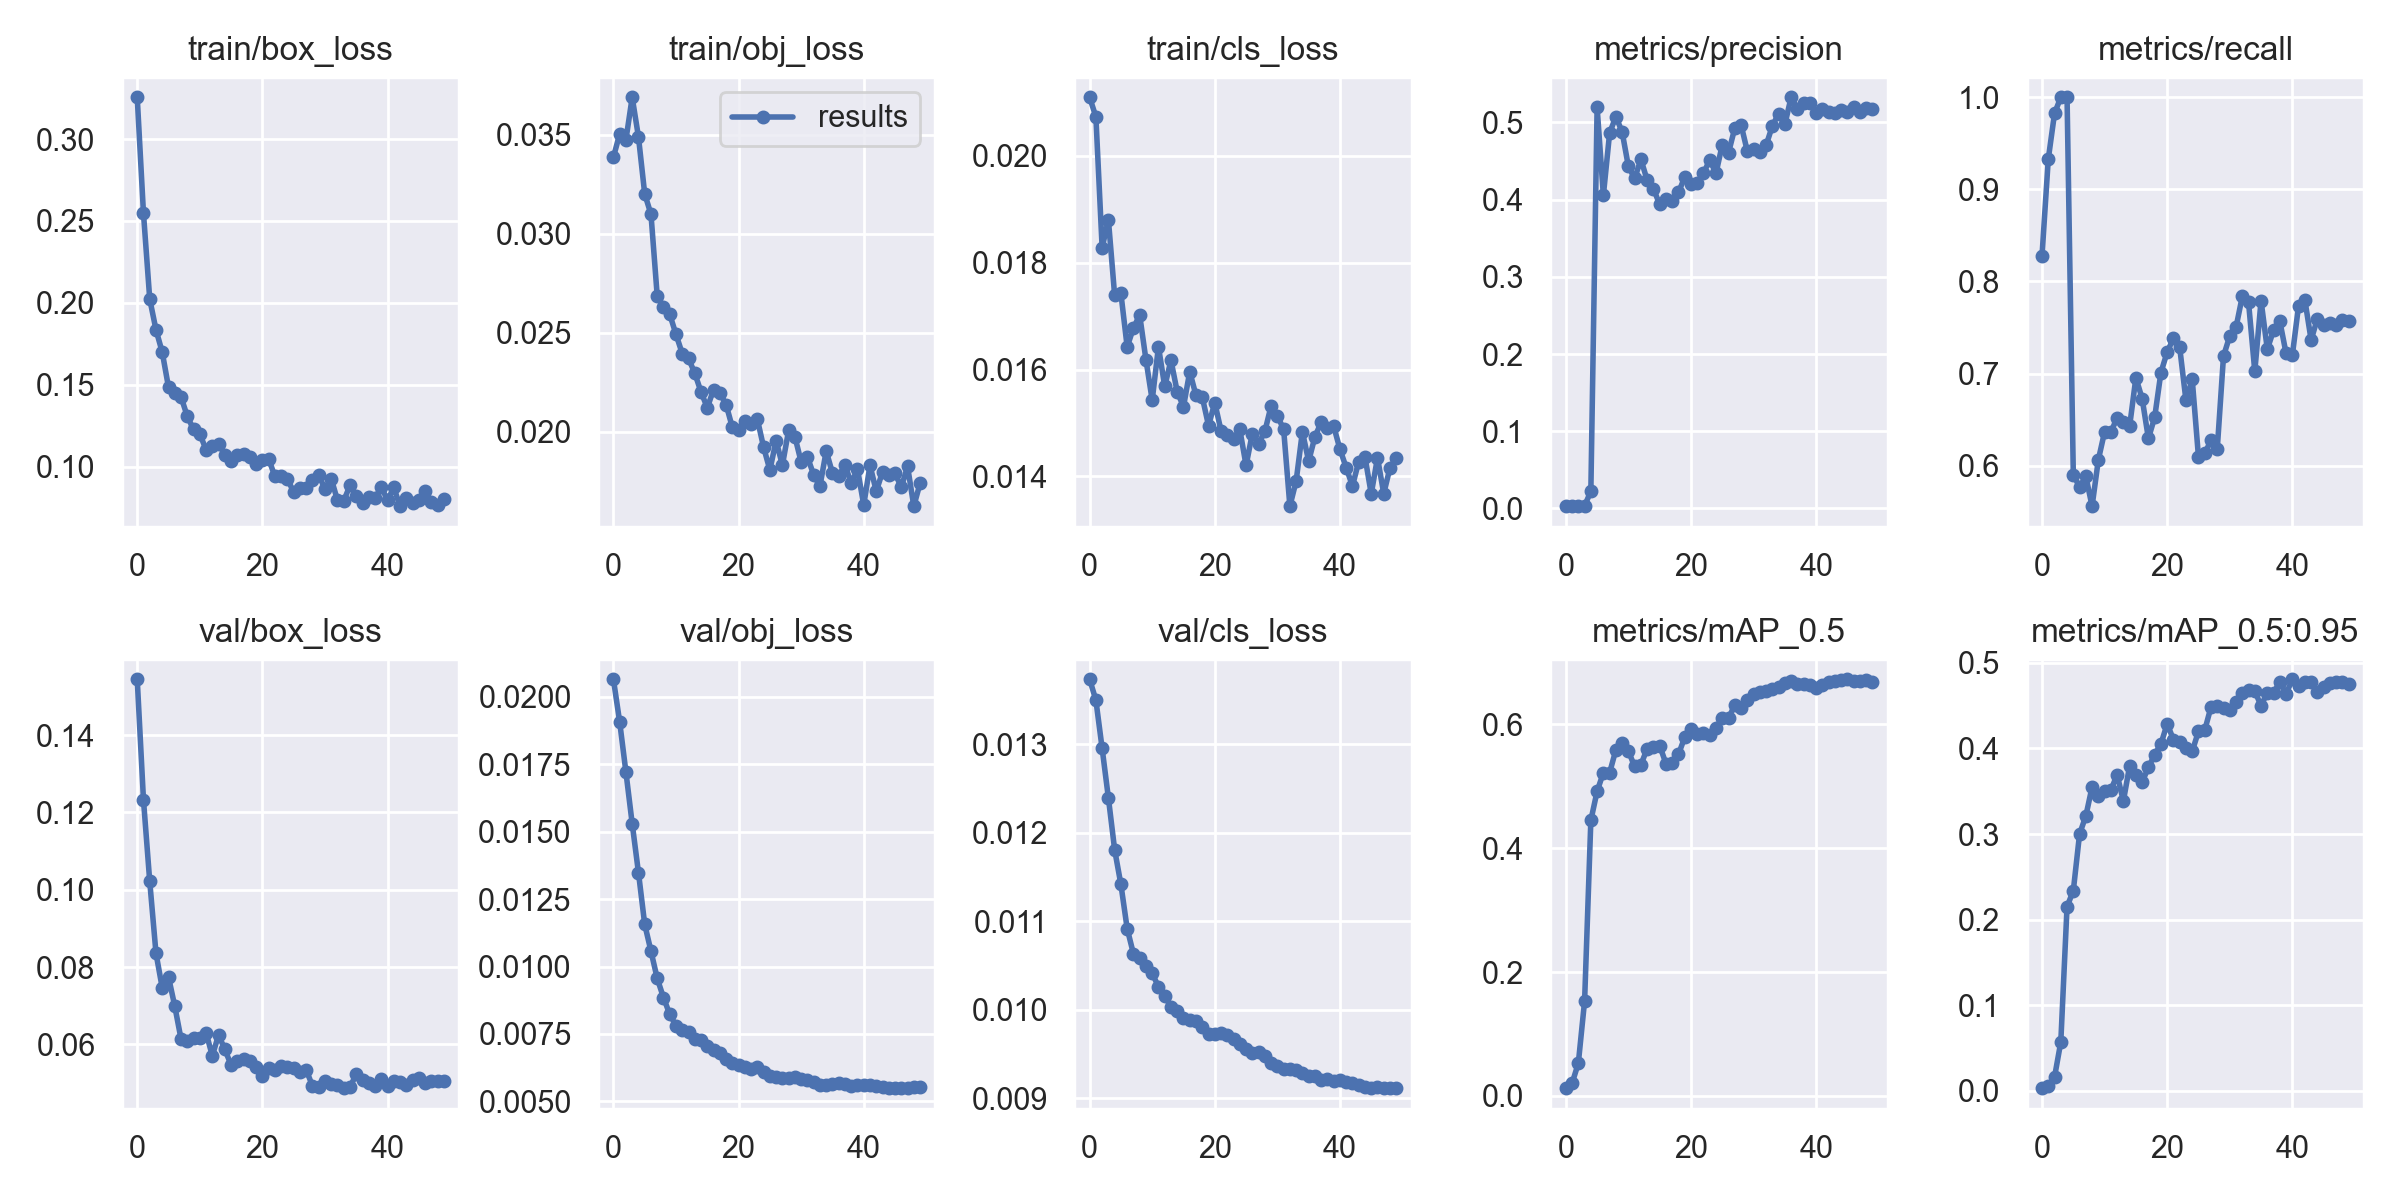

Source data for this figure (header and first rows):
epoch, train/box_loss, train/obj_loss, train/cls_loss, metrics/precision, metrics/recall, metrics/mAP_0.5, metrics/mAP_0.5:0.95, val/box_loss, val/obj_loss, val/cls_loss, x/lr0, x/lr1, x/lr2
0, 0.3255, 0.03387, 0.0211, 0.003005, 0.8281, 0.01234, 0.003182, 0.1544, 0.02066, 0.01373, 0.07746, 0.00046, 0.00046
1, 0.2546, 0.03505, 0.02073, 0.003218, 0.9329, 0.02007, 0.00556, 0.1232, 0.01907, 0.0135, 0.05392, 0.0009214, 0.0009214
2, 0.2023, 0.03476, 0.01828, 0.003306, 0.9825, 0.05284, 0.01619, 0.1022, 0.01721, 0.01295, 0.03036, 0.001364, 0.001364
3, 0.1836, 0.0369, 0.01881, 0.00339, 1, 0.153, 0.05707, 0.08358, 0.0153, 0.01239, 0.006787, 0.001787, 0.001787
4, 0.1699, 0.0349, 0.01739, 0.02239, 1, 0.445, 0.2152, 0.0746, 0.01349, 0.0118, 0.001842, 0.001842, 0.001842
5, 0.1485, 0.03202, 0.01743, 0.5195, 0.5904, 0.4919, 0.2339, 0.07746, 0.01157, 0.01141, 0.001842, 0.001842, 0.001842
6, 0.1451, 0.03099, 0.01642, 0.4056, 0.5767, 0.522, 0.3001, 0.06991, 0.01057, 0.01091, 0.001802, 0.001802, 0.001802
7, 0.1426, 0.02686, 0.01678, 0.4864, 0.5883, 0.522, 0.3211, 0.06144, 0.00956, 0.01063, 0.001762, 0.001762, 0.001762
8, 0.1308, 0.02632, 0.01702, 0.5075, 0.5561, 0.5589, 0.3552, 0.06098, 0.008847, 0.01058, 0.001723, 0.001723, 0.001723
9, 0.1228, 0.02593, 0.01619, 0.4877, 0.6064, 0.5698, 0.3443, 0.06158, 0.00823, 0.01049, 0.001683, 0.001683, 0.001683
10, 0.12, 0.02492, 0.01543, 0.443, 0.6368, 0.5567, 0.3506, 0.06169, 0.007804, 0.01041, 0.001644, 0.001644, 0.001644
11, 0.1105, 0.02395, 0.01643, 0.4275, 0.6362, 0.532, 0.3513, 0.06305, 0.007652, 0.01026, 0.001604, 0.001604, 0.001604
12, 0.1126, 0.0237, 0.01569, 0.4522, 0.6522, 0.5347, 0.3693, 0.05708, 0.007585, 0.01015, 0.001564, 0.001564, 0.001564
13, 0.1141, 0.02296, 0.01617, 0.4252, 0.6476, 0.561, 0.3386, 0.06247, 0.007299, 0.01003, 0.001525, 0.001525, 0.001525
14, 0.1074, 0.02201, 0.01558, 0.4141, 0.6429, 0.5631, 0.3797, 0.05873, 0.007274, 0.009984, 0.001485, 0.001485, 0.001485
15, 0.1036, 0.02122, 0.0153, 0.3939, 0.6956, 0.5657, 0.3685, 0.0547, 0.007054, 0.009899, 0.001446, 0.001446, 0.001446
16, 0.1074, 0.02213, 0.01596, 0.4005, 0.6728, 0.5366, 0.3608, 0.05581, 0.006914, 0.009879, 0.001406, 0.001406, 0.001406
17, 0.1077, 0.02196, 0.01551, 0.3989, 0.6296, 0.5375, 0.3779, 0.05626, 0.006788, 0.009869, 0.001366, 0.001366, 0.001366
18, 0.1057, 0.02138, 0.01549, 0.4094, 0.6524, 0.5516, 0.3929, 0.05567, 0.006557, 0.009797, 0.001327, 0.001327, 0.001327
19, 0.1018, 0.02023, 0.01495, 0.4292, 0.7012, 0.5792, 0.4052, 0.05429, 0.006419, 0.009721, 0.001287, 0.001287, 0.001287
20, 0.104, 0.02008, 0.01538, 0.42, 0.7234, 0.5931, 0.4289, 0.05193, 0.006341, 0.009728, 0.001248, 0.001248, 0.001248
21, 0.1048, 0.02053, 0.01485, 0.4212, 0.7383, 0.5841, 0.4104, 0.05386, 0.006271, 0.009735, 0.001208, 0.001208, 0.001208
22, 0.09411, 0.02039, 0.01477, 0.4345, 0.7284, 0.586, 0.4071, 0.05337, 0.006215, 0.009717, 0.001168, 0.001168, 0.001168
23, 0.09434, 0.02064, 0.01471, 0.4512, 0.6709, 0.5821, 0.4, 0.05438, 0.006269, 0.009668, 0.001129, 0.001129, 0.001129
24, 0.09278, 0.01922, 0.01488, 0.4342, 0.6939, 0.5948, 0.3967, 0.05405, 0.00608, 0.009613, 0.001089, 0.001089, 0.001089
25, 0.08436, 0.01807, 0.01421, 0.4712, 0.6095, 0.6104, 0.42, 0.05382, 0.005957, 0.009556, 0.00105, 0.00105, 0.00105
26, 0.08681, 0.01955, 0.0148, 0.4607, 0.6135, 0.6101, 0.4213, 0.05285, 0.005896, 0.009513, 0.00101, 0.00101, 0.00101
27, 0.08678, 0.01831, 0.01461, 0.4928, 0.6274, 0.6315, 0.4485, 0.05348, 0.005875, 0.009515, 0.0009704, 0.0009704, 0.0009704
28, 0.092, 0.02007, 0.01484, 0.497, 0.6181, 0.6265, 0.4497, 0.04927, 0.005872, 0.009477, 0.0009308, 0.0009308, 0.0009308
29, 0.09497, 0.01975, 0.01532, 0.4628, 0.7189, 0.639, 0.4476, 0.04903, 0.00589, 0.009395, 0.0008912, 0.0008912, 0.0008912
30, 0.08639, 0.01847, 0.01513, 0.4658, 0.7408, 0.6489, 0.4453, 0.05066, 0.005827, 0.009365, 0.0008516, 0.0008516, 0.0008516
31, 0.09278, 0.01873, 0.01489, 0.4618, 0.7503, 0.6519, 0.4543, 0.04984, 0.005788, 0.009333, 0.000812, 0.000812, 0.000812
32, 0.07953, 0.01783, 0.01344, 0.4704, 0.7838, 0.6534, 0.4649, 0.04949, 0.005724, 0.009324, 0.0007724, 0.0007724, 0.0007724
33, 0.07918, 0.01725, 0.01391, 0.4954, 0.7773, 0.6564, 0.4678, 0.04871, 0.005618, 0.009313, 0.0007328, 0.0007328, 0.0007328
34, 0.08865, 0.01903, 0.01484, 0.5113, 0.7024, 0.6601, 0.4671, 0.049, 0.005611, 0.009282, 0.0006932, 0.0006932, 0.0006932
35, 0.082, 0.01792, 0.01428, 0.4974, 0.7791, 0.6662, 0.4498, 0.05232, 0.005629, 0.009253, 0.0006536, 0.0006536, 0.0006536
36, 0.07767, 0.01777, 0.01474, 0.5326, 0.7265, 0.6698, 0.4654, 0.05085, 0.005666, 0.009246, 0.000614, 0.000614, 0.000614
37, 0.08136, 0.01832, 0.01501, 0.5178, 0.7469, 0.6652, 0.4649, 0.05007, 0.005652, 0.009204, 0.0005744, 0.0005744, 0.0005744
38, 0.08082, 0.01741, 0.01491, 0.525, 0.757, 0.6653, 0.4778, 0.04925, 0.005562, 0.009212, 0.0005348, 0.0005348, 0.0005348
39, 0.08756, 0.01811, 0.01494, 0.5246, 0.7219, 0.6633, 0.4637, 0.05118, 0.005593, 0.009196, 0.0004952, 0.0004952, 0.0004952
40, 0.07963, 0.0163, 0.01451, 0.5127, 0.72, 0.6585, 0.4809, 0.0492, 0.005594, 0.009201, 0.0004556, 0.0004556, 0.0004556
41, 0.08735, 0.01831, 0.01416, 0.5171, 0.7738, 0.6637, 0.4726, 0.05061, 0.005612, 0.009182, 0.000416, 0.000416, 0.000416
42, 0.07595, 0.017, 0.01382, 0.513, 0.7801, 0.6692, 0.478, 0.05019, 0.005569, 0.009165, 0.0003764, 0.0003764, 0.0003764
43, 0.08118, 0.01797, 0.01428, 0.5126, 0.7365, 0.6702, 0.4779, 0.0496, 0.005531, 0.009146, 0.0003368, 0.0003368, 0.0003368
44, 0.0781, 0.01784, 0.01436, 0.5157, 0.7595, 0.6711, 0.4662, 0.05088, 0.005506, 0.009119, 0.0002972, 0.0002972, 0.0002972
45, 0.07961, 0.01791, 0.01367, 0.5135, 0.7524, 0.6729, 0.4716, 0.0513, 0.005489, 0.009116, 0.0002576, 0.0002576, 0.0002576
46, 0.08501, 0.01719, 0.01435, 0.5195, 0.7546, 0.6708, 0.4769, 0.05001, 0.005508, 0.009122, 0.000218, 0.000218, 0.000218
47, 0.07871, 0.01826, 0.01368, 0.5139, 0.7532, 0.6694, 0.4772, 0.0506, 0.005499, 0.009111, 0.0001784, 0.0001784, 0.0001784
48, 0.07639, 0.01624, 0.01416, 0.5193, 0.7579, 0.6717, 0.4773, 0.05052, 0.005523, 0.009111, 0.0001388, 0.0001388, 0.0001388
49, 0.0803, 0.0174, 0.01434, 0.5171, 0.757, 0.6688, 0.4757, 0.05053, 0.005519, 0.009114, 9.92e-05, 9.92e-05, 9.92e-05
